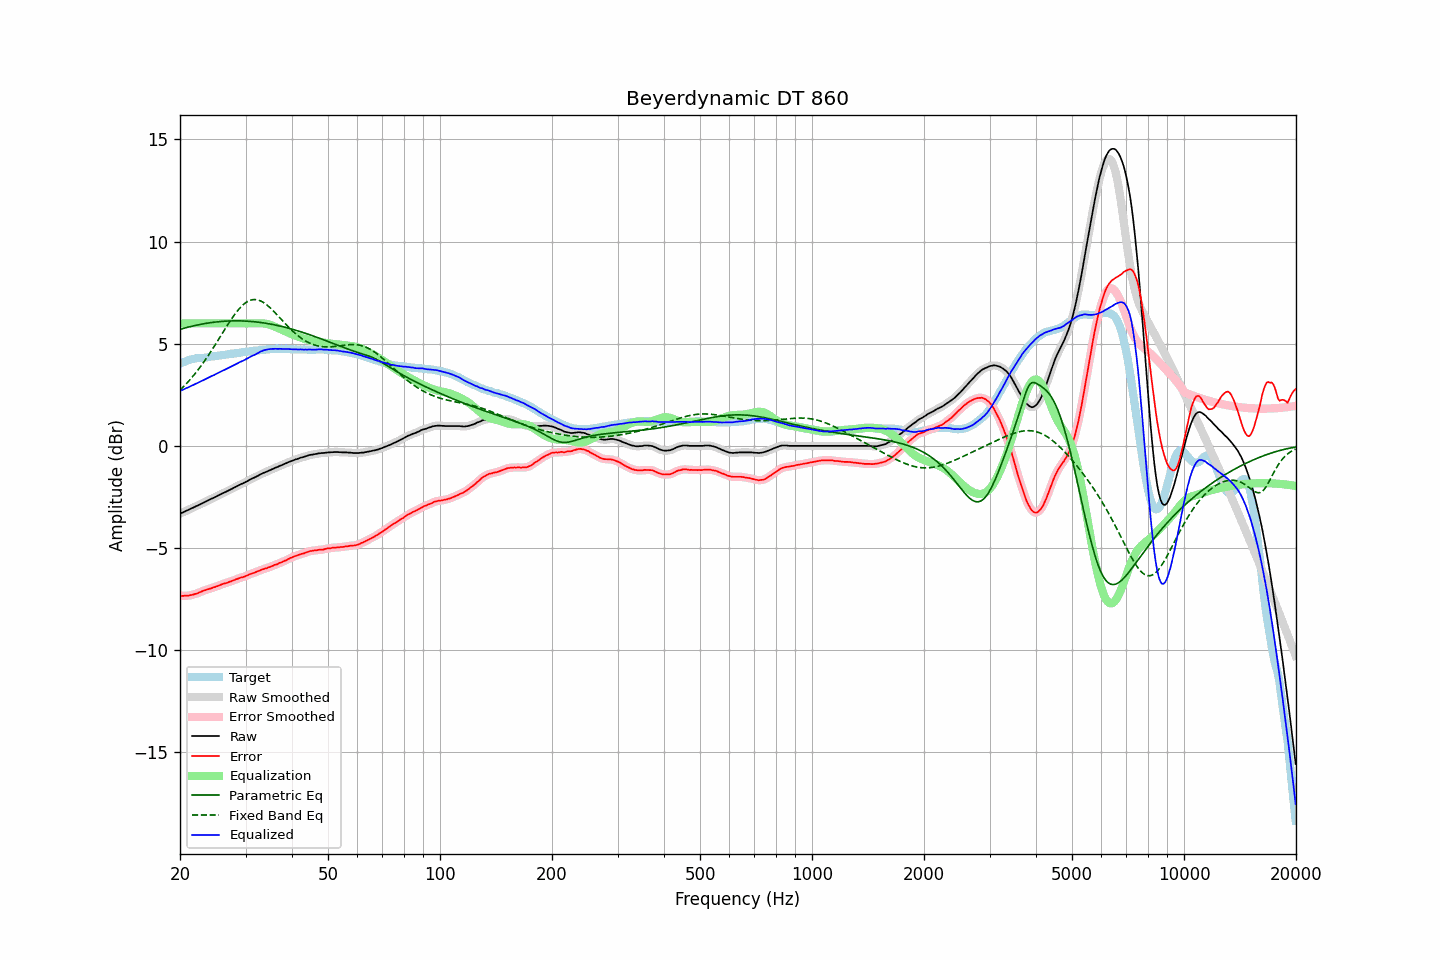

The table this chart was drawn from, first rows:
frequency, raw, error, smoothed, error_smoothed, equalization, parametric_eq, fixed_band_eq, equalized_raw, equalized_smoothed, target
20.00, -3.32, -7.34, -3.32, -7.34, 6.00, 5.71, 2.73, 2.68, 2.68, 4.02
20.20, -3.28, -7.34, -3.28, -7.34, 6.00, 5.73, 2.80, 2.72, 2.72, 4.06
20.40, -3.25, -7.35, -3.25, -7.34, 6.00, 5.75, 2.88, 2.75, 2.75, 4.10
20.61, -3.21, -7.33, -3.21, -7.34, 6.00, 5.77, 2.96, 2.79, 2.79, 4.12
20.81, -3.17, -7.33, -3.17, -7.33, 6.00, 5.79, 3.05, 2.83, 2.83, 4.16
21.02, -3.14, -7.34, -3.14, -7.32, 6.00, 5.81, 3.13, 2.86, 2.86, 4.20
21.23, -3.10, -7.32, -3.10, -7.32, 6.00, 5.83, 3.22, 2.90, 2.90, 4.22
21.44, -3.06, -7.30, -3.06, -7.30, 6.00, 5.85, 3.31, 2.94, 2.94, 4.24
21.66, -3.03, -7.29, -3.03, -7.28, 6.00, 5.87, 3.40, 2.97, 2.97, 4.26
21.87, -2.99, -7.25, -2.99, -7.26, 6.00, 5.89, 3.50, 3.01, 3.01, 4.27
22.09, -2.95, -7.23, -2.95, -7.24, 6.00, 5.90, 3.60, 3.05, 3.05, 4.29
22.31, -2.92, -7.21, -2.92, -7.21, 6.00, 5.92, 3.70, 3.08, 3.08, 4.29
22.54, -2.88, -7.17, -2.88, -7.18, 6.00, 5.94, 3.80, 3.12, 3.12, 4.29
22.76, -2.84, -7.14, -2.84, -7.14, 6.00, 5.95, 3.91, 3.16, 3.16, 4.30
22.99, -2.80, -7.10, -2.80, -7.11, 6.00, 5.97, 4.02, 3.20, 3.20, 4.30
23.22, -2.76, -7.07, -2.76, -7.08, 6.00, 5.98, 4.13, 3.24, 3.24, 4.31
23.45, -2.73, -7.05, -2.73, -7.05, 6.00, 5.99, 4.24, 3.27, 3.27, 4.32
23.69, -2.69, -7.02, -2.69, -7.03, 6.00, 6.01, 4.35, 3.31, 3.31, 4.33
23.92, -2.65, -7.00, -2.65, -7.00, 6.00, 6.02, 4.47, 3.35, 3.35, 4.35
24.16, -2.61, -6.98, -2.61, -6.98, 6.00, 6.03, 4.59, 3.39, 3.39, 4.37
24.40, -2.57, -6.95, -2.57, -6.95, 6.00, 6.04, 4.71, 3.43, 3.43, 4.38
24.65, -2.54, -6.92, -2.54, -6.92, 6.00, 6.05, 4.84, 3.46, 3.46, 4.38
24.89, -2.50, -6.90, -2.50, -6.90, 6.00, 6.06, 4.96, 3.50, 3.50, 4.40
25.14, -2.46, -6.87, -2.46, -6.87, 6.00, 6.07, 5.09, 3.54, 3.54, 4.41
25.39, -2.42, -6.84, -2.42, -6.84, 6.00, 6.08, 5.21, 3.58, 3.58, 4.42
25.65, -2.38, -6.81, -2.38, -6.81, 6.00, 6.09, 5.34, 3.62, 3.62, 4.43
25.91, -2.34, -6.78, -2.34, -6.78, 6.00, 6.09, 5.47, 3.66, 3.66, 4.44
26.16, -2.30, -6.75, -2.30, -6.75, 6.00, 6.10, 5.59, 3.70, 3.70, 4.45
26.43, -2.27, -6.73, -2.27, -6.73, 6.00, 6.10, 5.72, 3.73, 3.73, 4.46
26.69, -2.23, -6.71, -2.23, -6.70, 6.00, 6.11, 5.84, 3.77, 3.77, 4.48
26.96, -2.19, -6.68, -2.19, -6.68, 6.00, 6.11, 5.97, 3.81, 3.81, 4.49
27.23, -2.15, -6.65, -2.15, -6.65, 6.00, 6.11, 6.09, 3.85, 3.85, 4.50
27.50, -2.11, -6.62, -2.11, -6.62, 6.00, 6.12, 6.21, 3.89, 3.89, 4.51
27.77, -2.07, -6.58, -2.07, -6.59, 6.00, 6.12, 6.32, 3.93, 3.93, 4.51
28.05, -2.03, -6.56, -2.03, -6.56, 6.00, 6.12, 6.43, 3.97, 3.97, 4.53
28.33, -1.99, -6.52, -1.99, -6.53, 6.00, 6.12, 6.53, 4.01, 4.01, 4.53
28.62, -1.95, -6.50, -1.95, -6.50, 6.00, 6.12, 6.63, 4.05, 4.05, 4.55
28.90, -1.91, -6.47, -1.91, -6.47, 6.00, 6.12, 6.73, 4.09, 4.09, 4.56
29.19, -1.87, -6.44, -1.87, -6.45, 6.00, 6.12, 6.81, 4.13, 4.13, 4.57
29.48, -1.84, -6.43, -1.84, -6.42, 6.00, 6.11, 6.89, 4.16, 4.16, 4.59
29.78, -1.80, -6.40, -1.80, -6.40, 6.00, 6.11, 6.96, 4.20, 4.20, 4.60
30.08, -1.76, -6.37, -1.76, -6.37, 6.00, 6.11, 7.01, 4.24, 4.24, 4.61
30.38, -1.72, -6.34, -1.72, -6.33, 6.00, 6.10, 7.06, 4.28, 4.28, 4.62
30.68, -1.67, -6.29, -1.67, -6.30, 6.00, 6.10, 7.10, 4.33, 4.33, 4.62
30.99, -1.63, -6.26, -1.63, -6.27, 6.00, 6.09, 7.13, 4.37, 4.37, 4.63
31.30, -1.59, -6.23, -1.59, -6.24, 6.00, 6.08, 7.15, 4.41, 4.41, 4.64
31.61, -1.56, -6.22, -1.56, -6.21, 6.00, 6.08, 7.16, 4.44, 4.44, 4.66
31.93, -1.52, -6.18, -1.52, -6.18, 6.00, 6.07, 7.16, 4.48, 4.48, 4.66
32.24, -1.48, -6.15, -1.48, -6.15, 6.00, 6.06, 7.15, 4.52, 4.52, 4.67
32.57, -1.44, -6.12, -1.44, -6.11, 6.01, 6.05, 7.13, 4.56, 4.57, 4.68
32.89, -1.39, -6.09, -1.40, -6.09, 6.01, 6.04, 7.10, 4.62, 4.61, 4.70
33.22, -1.36, -6.05, -1.36, -6.06, 6.00, 6.03, 7.06, 4.64, 4.65, 4.69
33.55, -1.32, -6.03, -1.32, -6.03, 6.00, 6.02, 7.01, 4.68, 4.67, 4.71
33.89, -1.29, -6.00, -1.29, -6.01, 5.98, 6.01, 6.96, 4.69, 4.69, 4.71
34.23, -1.26, -5.99, -1.26, -5.98, 5.97, 5.99, 6.90, 4.71, 4.71, 4.73
34.57, -1.22, -5.95, -1.22, -5.95, 5.95, 5.98, 6.83, 4.73, 4.73, 4.73
34.92, -1.19, -5.93, -1.19, -5.93, 5.93, 5.97, 6.76, 4.74, 4.74, 4.74
35.27, -1.15, -5.89, -1.15, -5.89, 5.90, 5.95, 6.69, 4.75, 4.75, 4.74
35.62, -1.12, -5.86, -1.12, -5.86, 5.87, 5.94, 6.61, 4.75, 4.75, 4.74
35.97, -1.08, -5.82, -1.08, -5.83, 5.83, 5.92, 6.53, 4.75, 4.75, 4.74
... 635 more rows
